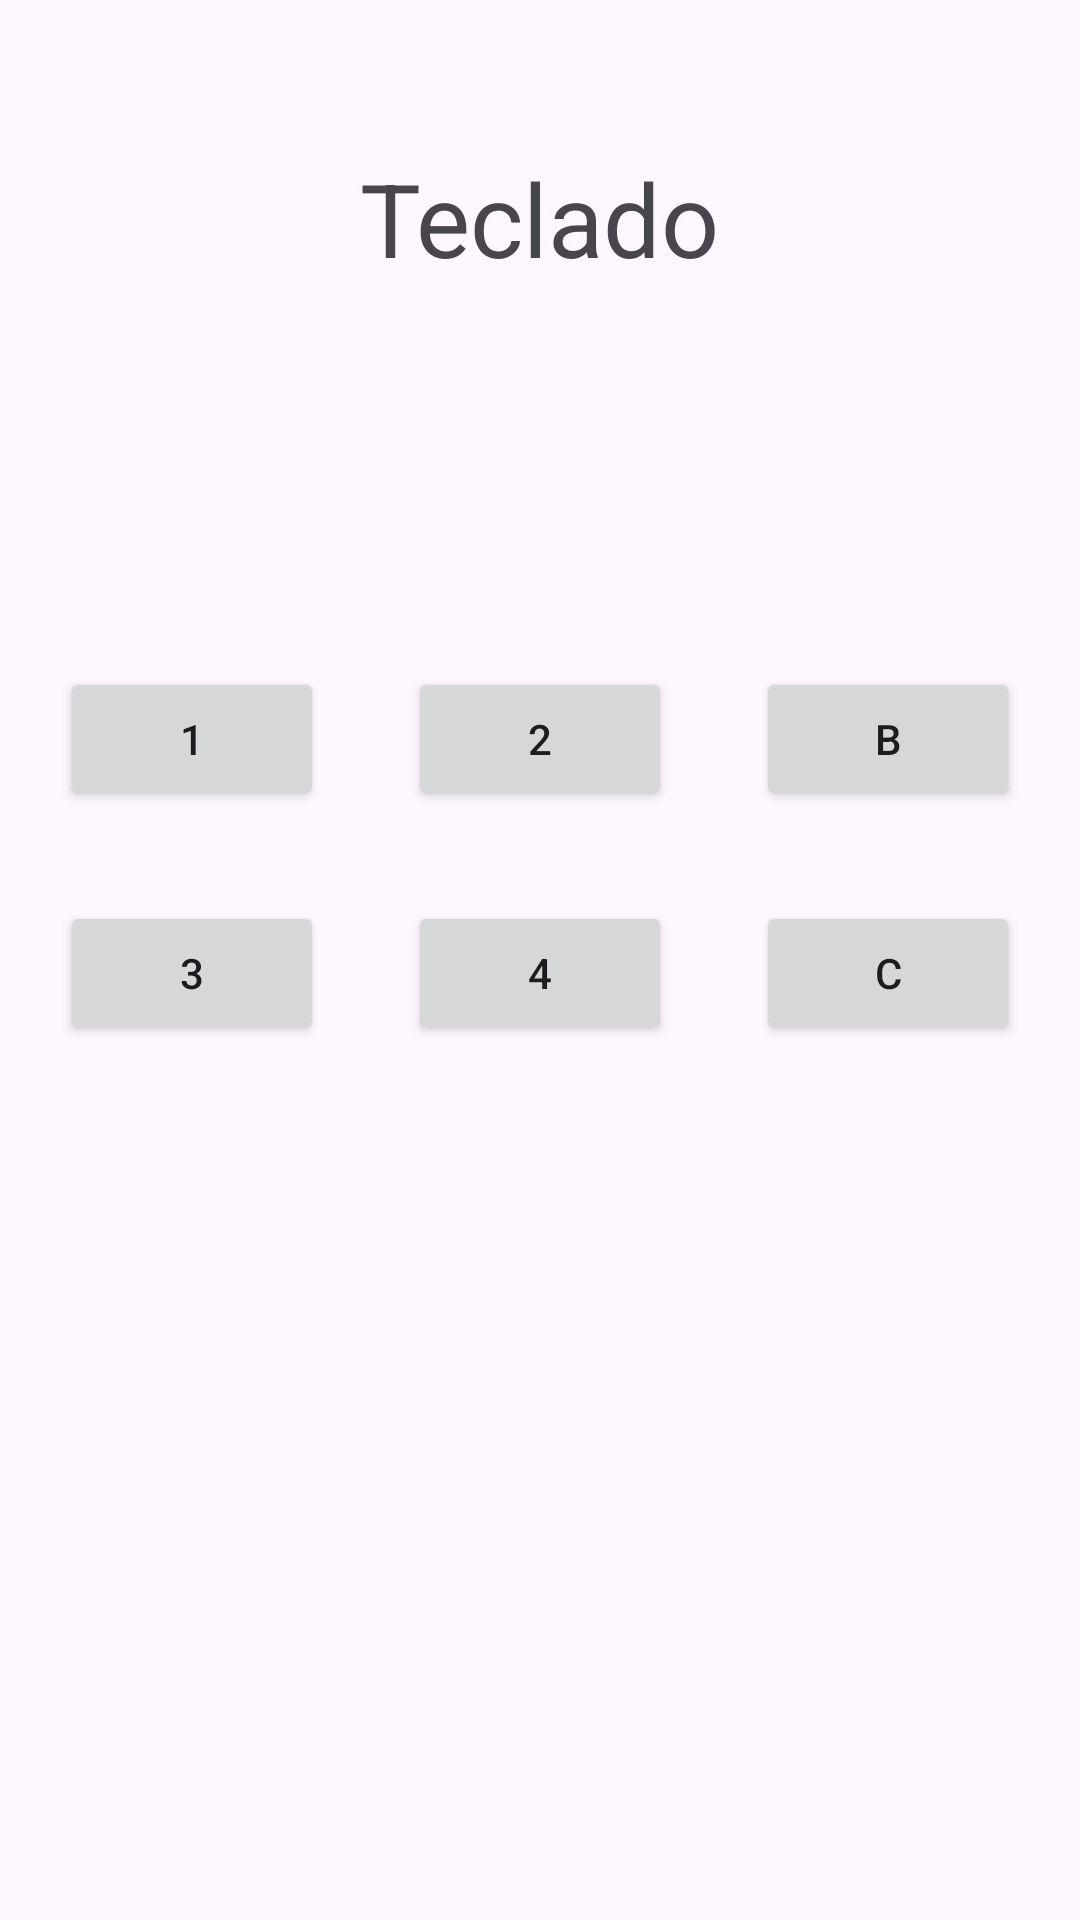

This screen was rendered from an Android layout file. Write that file and the resources it references.
<!-- AndroidManifest.xml: application theme Theme.Ejerciciosiste -->
<!-- res/layout/activity_teclado.xml -->
<?xml version="1.0" encoding="utf-8"?>
<androidx.constraintlayout.widget.ConstraintLayout xmlns:android="http://schemas.android.com/apk/res/android"
    xmlns:app="http://schemas.android.com/apk/res-auto"
    xmlns:tools="http://schemas.android.com/tools"
    android:id="@+id/main"
    android:layout_width="match_parent"
    android:layout_height="match_parent"
    tools:context=".Teclado">

    <TextView
        android:id="@+id/textView2"
        android:layout_width="wrap_content"
        android:layout_height="wrap_content"
        android:layout_marginTop="50dp"
        android:text="@string/ventana2"
        android:textSize="34sp"
        app:layout_constraintEnd_toEndOf="parent"
        app:layout_constraintStart_toStartOf="parent"
        app:layout_constraintTop_toTopOf="parent" />

    <TextView
        android:id="@+id/txtNumbers"
        android:layout_width="0dp"
        android:layout_height="wrap_content"
        android:layout_marginStart="30dp"
        android:layout_marginTop="50dp"
        android:layout_marginEnd="30dp"
        android:text="@string/text"
        android:textSize="20sp"
        app:layout_constraintEnd_toEndOf="parent"
        app:layout_constraintStart_toStartOf="parent"
        app:layout_constraintTop_toBottomOf="@+id/textView2" />

    <Button
        android:id="@+id/button13"
        android:layout_width="wrap_content"
        android:layout_height="wrap_content"
        android:layout_marginStart="20dp"
        android:layout_marginTop="50dp"
        android:onClick="number1"
        android:text="@string/btn1"
        app:layout_constraintStart_toStartOf="parent"
        app:layout_constraintTop_toBottomOf="@+id/txtNumbers" />

    <Button
        android:id="@+id/button14"
        android:layout_width="wrap_content"
        android:layout_height="wrap_content"
        android:layout_marginTop="50dp"
        android:onClick="number2"
        android:text="@string/btn2"
        app:layout_constraintEnd_toStartOf="@+id/button15"
        app:layout_constraintStart_toEndOf="@+id/button13"
        app:layout_constraintTop_toBottomOf="@+id/txtNumbers" />

    <Button
        android:id="@+id/button15"
        android:layout_width="wrap_content"
        android:layout_height="wrap_content"
        android:layout_marginTop="50dp"
        android:layout_marginEnd="20dp"
        android:onClick="deleteOneValue"
        android:text="@string/btnBorraUno"
        app:layout_constraintEnd_toEndOf="parent"
        app:layout_constraintTop_toBottomOf="@+id/txtNumbers" />

    <Button
        android:id="@+id/button16"
        android:layout_width="wrap_content"
        android:layout_height="wrap_content"
        android:layout_marginStart="20dp"
        android:layout_marginTop="30dp"
        android:onClick="number3"
        android:text="@string/btn3"
        app:layout_constraintStart_toStartOf="parent"
        app:layout_constraintTop_toBottomOf="@+id/button13" />

    <Button
        android:id="@+id/button17"
        android:layout_width="wrap_content"
        android:layout_height="wrap_content"
        android:layout_marginTop="30dp"
        android:onClick="number4"
        android:text="@string/btn4"
        app:layout_constraintEnd_toStartOf="@+id/button18"
        app:layout_constraintStart_toEndOf="@+id/button16"
        app:layout_constraintTop_toBottomOf="@+id/button14" />

    <Button
        android:id="@+id/button18"
        android:layout_width="wrap_content"
        android:layout_height="wrap_content"
        android:layout_marginTop="30dp"
        android:layout_marginEnd="20dp"
        android:onClick="allDelete"
        android:text="@string/btnBorrarTodo"
        app:layout_constraintEnd_toEndOf="parent"
        app:layout_constraintTop_toBottomOf="@+id/button15" />

</androidx.constraintlayout.widget.ConstraintLayout>
<!-- resources referenced by this layout -->
<resources>
  <string name="btn1">1</string>
  <string name="btn2">2</string>
  <string name="btn3">3</string>
  <string name="btn4">4</string>
  <string name="btnBorraUno">B</string>
  <string name="btnBorrarTodo">C</string>
  <string name="text" />
  <string name="ventana2">Teclado</string>
  <style name="Theme.Ejerciciosiste" parent="Base.Theme.Ejerciciosiste" />
  <style name="Base.Theme.Ejerciciosiste" parent="Theme.Material3.DayNight.NoActionBar">
          
          
      </style>
</resources>
